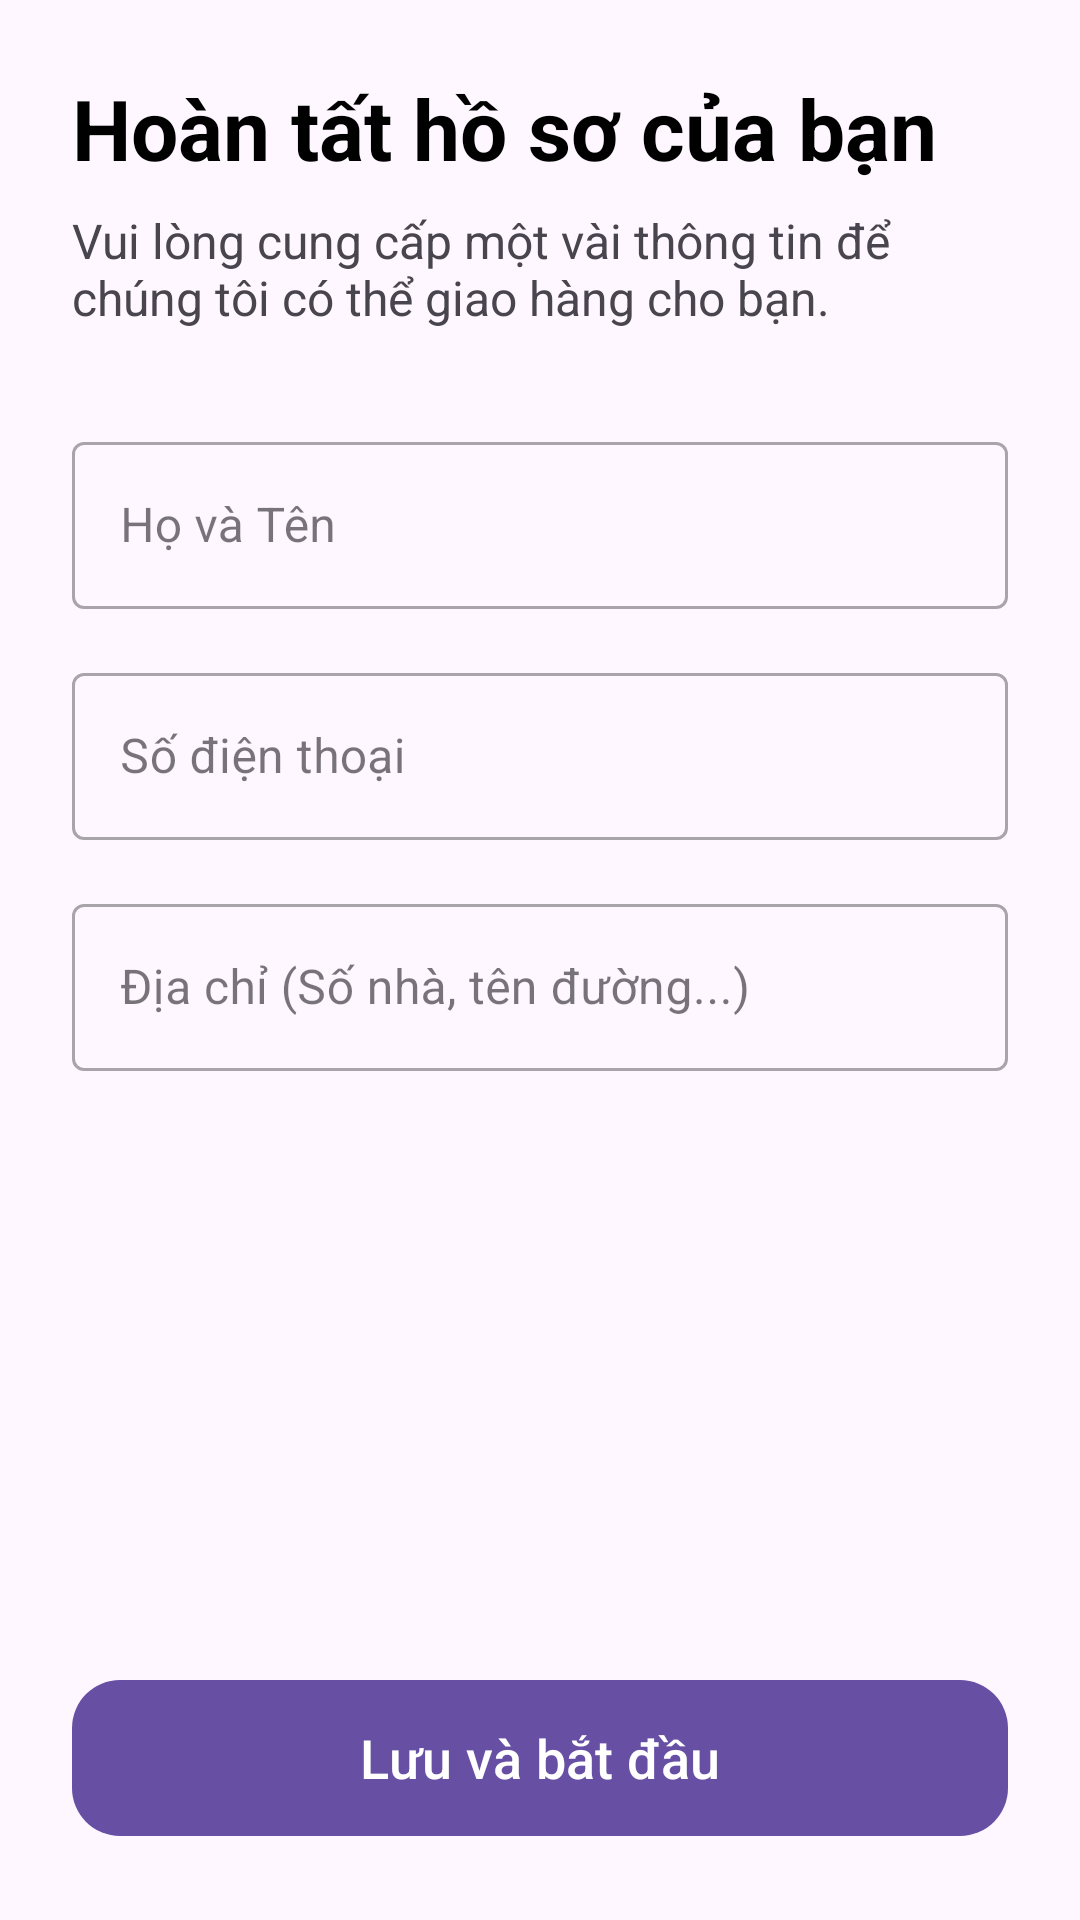

Reconstruct the res/layout file that produces this screen, plus the resources it refers to.
<!-- AndroidManifest.xml: application theme Theme.Food_Order -->
<!-- res/layout/fragment_profile_setup.xml -->
<?xml version="1.0" encoding="utf-8"?>
<androidx.constraintlayout.widget.ConstraintLayout xmlns:android="http://schemas.android.com/apk/res/android"
    xmlns:app="http://schemas.android.com/apk/res-auto"
    xmlns:tools="http://schemas.android.com/tools"
    android:layout_width="match_parent"
    android:layout_height="match_parent"
    android:padding="24dp"
    tools:context=".ui.auth.profile.ProfileSetupFragment">

    <TextView
        android:id="@+id/tvTitle"
        android:layout_width="0dp"
        android:layout_height="wrap_content"
        android:text="Hoàn tất hồ sơ của bạn"
        android:textColor="@color/black"
        android:textSize="28sp"
        android:textStyle="bold"
        app:layout_constraintEnd_toEndOf="parent"
        app:layout_constraintStart_toStartOf="parent"
        app:layout_constraintTop_toTopOf="parent" />

    <TextView
        android:id="@+id/tvSubtitle"
        android:layout_width="0dp"
        android:layout_height="wrap_content"
        android:layout_marginTop="8dp"
        android:text="Vui lòng cung cấp một vài thông tin để chúng tôi có thể giao hàng cho bạn."
        android:textSize="16sp"
        app:layout_constraintEnd_toEndOf="parent"
        app:layout_constraintStart_toStartOf="parent"
        app:layout_constraintTop_toBottomOf="@id/tvTitle" />

    <com.google.android.material.textfield.TextInputLayout
        android:id="@+id/tilFullName"
        style="@style/Widget.MaterialComponents.TextInputLayout.OutlinedBox"
        android:layout_width="match_parent"
        android:layout_height="wrap_content"
        android:layout_marginTop="32dp"
        android:background="@drawable/bg_search_box"
        android:hint="Họ và Tên"
        app:layout_constraintTop_toBottomOf="@id/tvSubtitle">

        <com.google.android.material.textfield.TextInputEditText
            android:id="@+id/etFullName"
            android:layout_width="match_parent"
            android:layout_height="wrap_content" />
    </com.google.android.material.textfield.TextInputLayout>


    <com.google.android.material.textfield.TextInputLayout
        android:id="@+id/tilPhoneNumber"
        style="@style/Widget.MaterialComponents.TextInputLayout.OutlinedBox"
        android:layout_width="match_parent"
        android:layout_height="wrap_content"
        android:layout_marginTop="16dp"
        android:hint="Số điện thoại  "
        app:layout_constraintTop_toBottomOf="@id/tilFullName">

        <com.google.android.material.textfield.TextInputEditText
            android:id="@+id/etPhoneNumber"
            android:layout_width="match_parent"
            android:layout_height="wrap_content" />
    </com.google.android.material.textfield.TextInputLayout>


    <com.google.android.material.textfield.TextInputLayout
        android:id="@+id/tilAddress"
        style="@style/Widget.MaterialComponents.TextInputLayout.OutlinedBox"
        android:layout_width="match_parent"
        android:layout_height="wrap_content"
        android:layout_marginTop="16dp"
        android:hint="Địa chỉ (Số nhà, tên đường...)"
        app:layout_constraintTop_toBottomOf="@id/tilPhoneNumber">

        <com.google.android.material.textfield.TextInputEditText
            android:id="@+id/etAddress"
            android:layout_width="match_parent"
            android:layout_height="wrap_content" />
    </com.google.android.material.textfield.TextInputLayout>

    <com.google.android.material.button.MaterialButton
        android:id="@+id/btnSave"
        android:layout_width="match_parent"
        android:layout_height="60dp"
        android:text="Lưu và bắt đầu"
        android:textSize="18sp"
        app:cornerRadius="16dp"
        app:layout_constraintBottom_toBottomOf="parent"
        app:layout_constraintEnd_toEndOf="parent"
        app:layout_constraintStart_toStartOf="parent" />

    <ProgressBar
        android:id="@+id/progressBar"
        android:layout_width="wrap_content"
        android:layout_height="wrap_content"
        android:visibility="gone"
        app:layout_constraintBottom_toBottomOf="parent"
        app:layout_constraintEnd_toEndOf="parent"
        app:layout_constraintStart_toStartOf="parent"
        app:layout_constraintTop_toBottomOf="@id/tilAddress"
        tools:visibility="visible" />

</androidx.constraintlayout.widget.ConstraintLayout>
<!-- resources referenced by this layout -->
<resources>
  <color name="black">#FF000000</color>
  <style name="Theme.Food_Order" parent="Base.Theme.Food_Order" />
  <style name="Base.Theme.Food_Order" parent="Theme.Material3.DayNight.NoActionBar">
          
          
      </style>
</resources>
